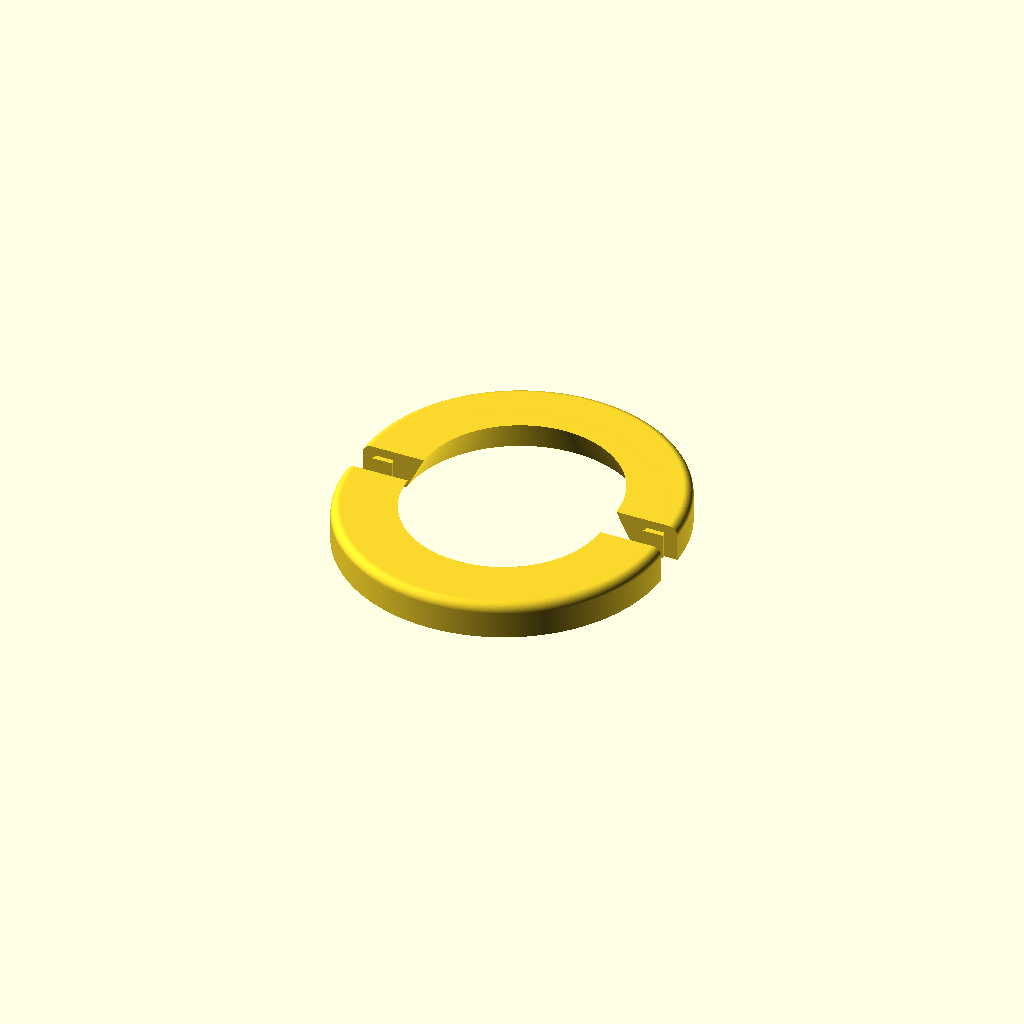
Cell 1: the model at its default parameters.
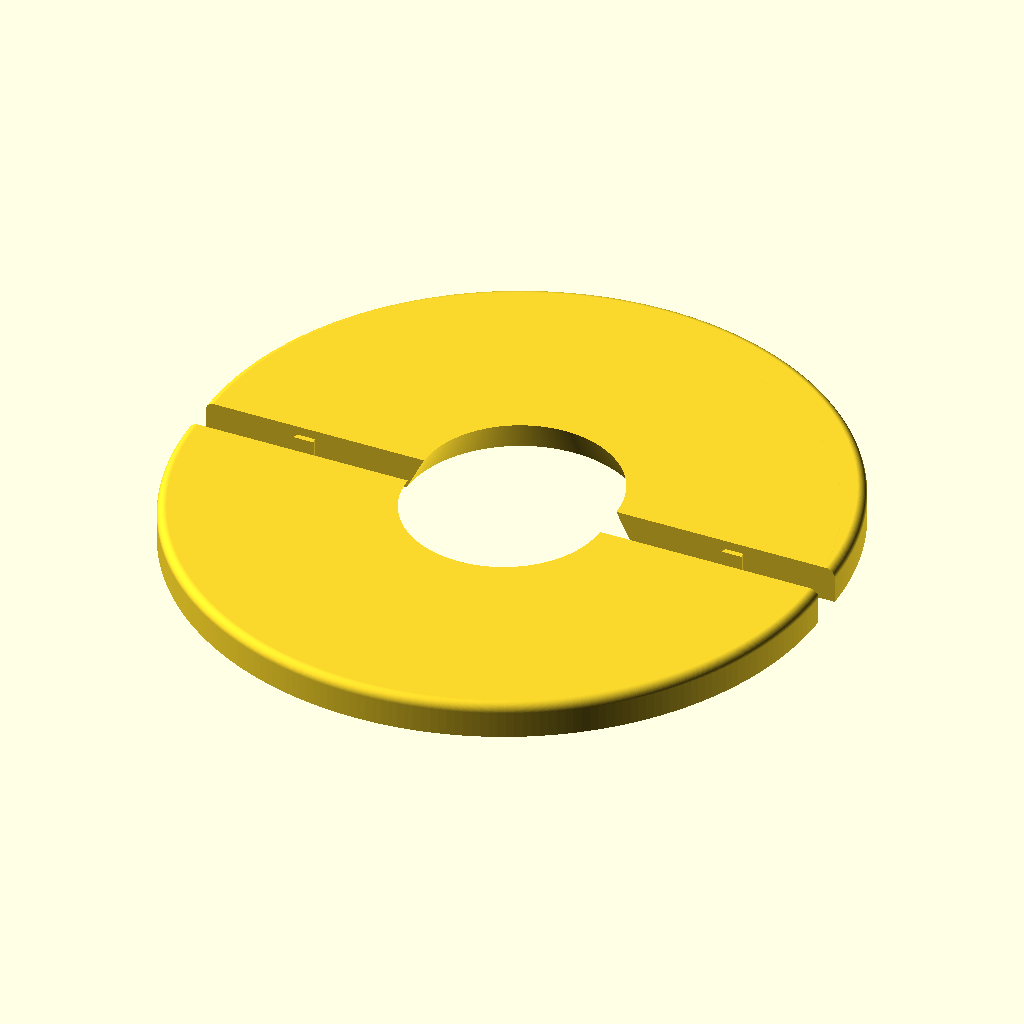
Cell 2 — OD set to 18, the other parameters unchanged.
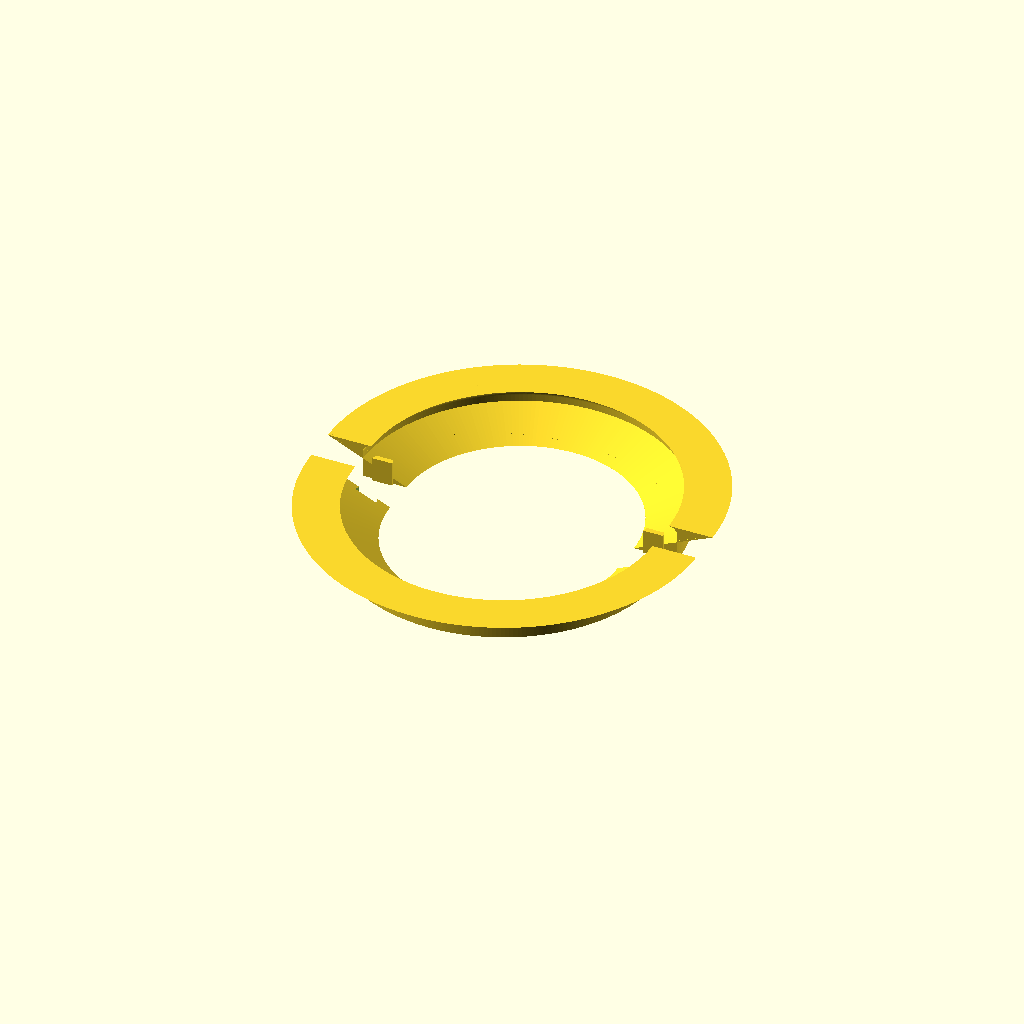
Cell 3 — ID_top set to 11, the other parameters unchanged.
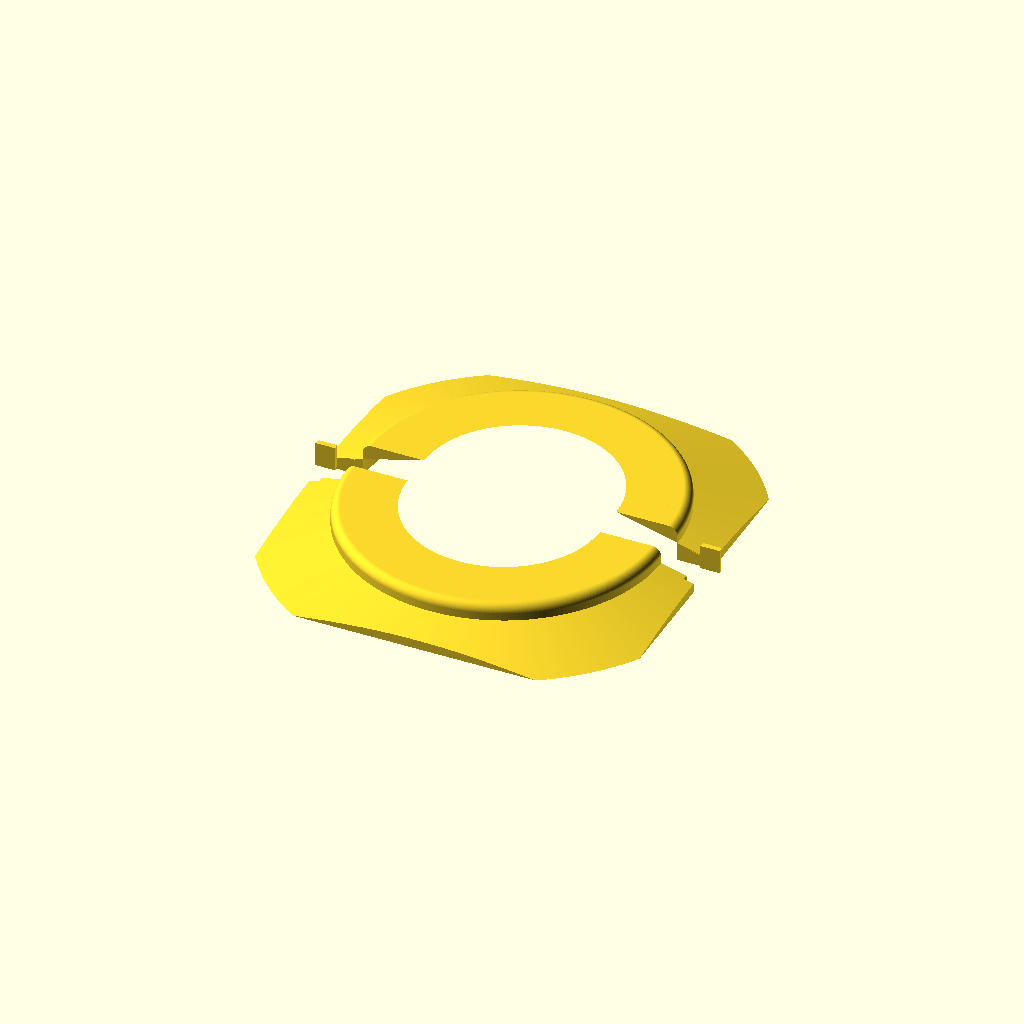
Cell 4: the same model with ID_bot = 13.
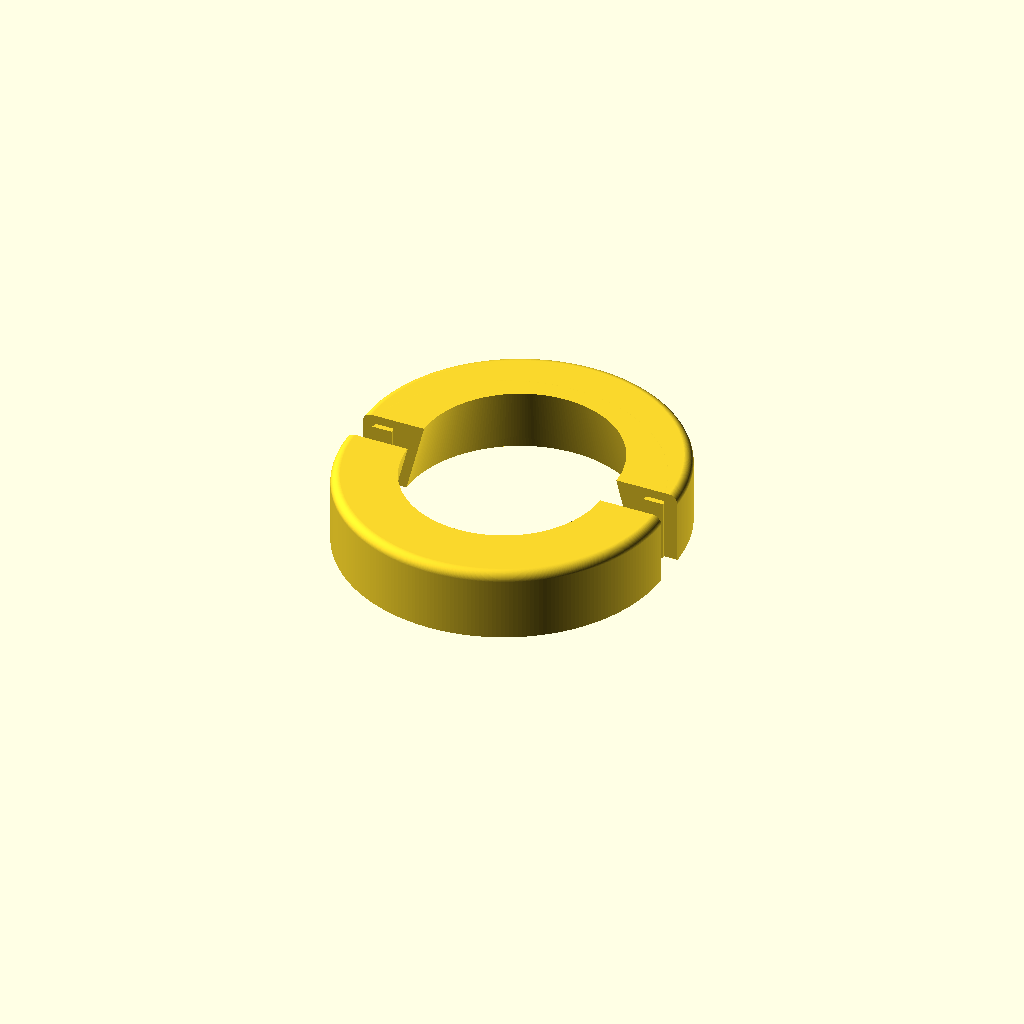
Cell 5: the same model with H = 2.
One fixed orthographic camera (rotation 55°, 0°, 25°; colour scheme Cornfield) for every cell.
The OpenSCAD source (3Dstuff/capTuyau/cap.scad):
// =============================================================================
//  cap.scad — Two-piece cap ring with dovetail joint
//  Units: inches
// =============================================================================
//
//  Ring: 9" outer diameter × 1" tall
//  Inner bore: 5.5" Ø at top, 6.5" Ø at bottom (tapered for easy installation)
//  Top exterior edge: 1/4" radius round-over
//
//  Split at Y = 0 into two equal semicircular halves.
//  ASSEMBLY: slide Half B DOWN (−Z) onto Half A.
//    • Half A carries dovetail tails  — narrow at base (Y=0), wider at tip (Y=−depth)
//    • Half B carries matching sockets — the narrow opening traps the wide tip,
//      locking the halves against radial (Y) separation without glue.
//  DISASSEMBLY: slide Half B back up (+Z).
//
//  Joint located on the mating faces within the bottom flange zone:
//    OD 9"  →  bottom ID 6.5"  →  radial width = 1.25"
//
//  Render control  (set PART):
//    0 = assembled view  (default)
//    1 = half A only  (tail half,   print with mating face on build plate)
//    2 = half B only  (socket half, print with mating face on build plate)
//    3 = both halves, separated 1" in Y  (pre-assembly view)
// =============================================================================

$fn = 256;

PART = 3;

// ── Ring dimensions ────────────────────────────────────────────────────────────

OD      = 9.0;
OR      = OD  / 2;       // outer radius = 4.5"

ID_top  = 5.5;
IR_top  = ID_top / 2;    // inner radius at top = 2.75"

ID_bot  = 6.5;
IR_bot  = ID_bot / 2;    // inner radius at bottom = 3.25"

H       = 1.0;
R_edge  = 0.25;           // top exterior edge round-over

// ── Dovetail parameters ────────────────────────────────────────────────────────
//
//  One tail/socket pair per mating-face side (±X), centred in the 1.25" flange.
//  Tail cross-section (XY plane, extruded in Z):
//
//    Y=0 (mating face):  |←  TG_w_base  →|   ← narrow base
//    Y=−TG_depth (tip):  |←── TG_w_tip ──→|  ← wider tip (locked by socket)
//
//  TG_w_tip > socket opening width → tail CANNOT pull out in +Y.

TG_depth  = 0.15;                              // tail protrusion in Y
TG_z      = 0.05;                              // tail Z bottom offset
TG_top    = 0.25;                              // plain (flat) zone at top of mating face
TG_h      = H - TG_z - TG_top;                // tail height = 0.70"
TG_w_base = 0.50;                              // tail width at mating face
TG_angle  = 14;                                // dovetail half-angle (°)
TG_w_tip  = TG_w_base                          // tail width at tip (wider)
            + 2 * TG_depth * tan(TG_angle);    // ≈ 0.575"
TG_r      = (IR_bot + OR) / 2;                // radial centre ≈ 3.875"
TG_clr    = 0.008;                             // assembly clearance (all sides)

eps = 0.01;

// ── 2D ring cross-section profile ─────────────────────────────────────────────
//  Trapezoid with quarter-circle arc at the top-outer corner.
module ring_profile(arc_n = 32) {
    polygon(concat(
        [[IR_bot, 0], [OR, 0]],
        [for (i = [0 : arc_n])
            [ OR - R_edge + R_edge * cos(90 * i / arc_n),
              H  - R_edge + R_edge * sin(90 * i / arc_n) ]],
        [[IR_top, H]]
    ));
}

module ring_solid() {
    rotate_extrude() ring_profile();
}

// ── Dovetail tail polygons (in XY, extruded in Z) ─────────────────────────────
module tail_poly_right() {
    hw_b = TG_w_base / 2;
    hw_t = TG_w_tip  / 2;
    polygon([
        [TG_r - hw_b,  0        ],   // base (narrow, at mating face)
        [TG_r + hw_b,  0        ],
        [TG_r + hw_t, -TG_depth ],   // tip  (wide, locked in socket)
        [TG_r - hw_t, -TG_depth ]
    ]);
}

module tail_poly_left() {
    hw_b = TG_w_base / 2;
    hw_t = TG_w_tip  / 2;
    polygon([
        [-(TG_r + hw_b),  0        ],
        [-(TG_r - hw_b),  0        ],
        [-(TG_r - hw_t), -TG_depth ],
        [-(TG_r + hw_t), -TG_depth ]
    ]);
}

// ── Dovetail socket polygons (TG_clr larger on every side) ───────────────────
module socket_poly_right() {
    c    = TG_clr;
    hw_b = TG_w_base / 2 + c;
    hw_t = TG_w_tip  / 2 + c;
    polygon([
        [TG_r - hw_b,  eps            ],
        [TG_r + hw_b,  eps            ],
        [TG_r + hw_t, -(TG_depth + c) ],
        [TG_r - hw_t, -(TG_depth + c) ]
    ]);
}

module socket_poly_left() {
    c    = TG_clr;
    hw_b = TG_w_base / 2 + c;
    hw_t = TG_w_tip  / 2 + c;
    polygon([
        [-(TG_r + hw_b),  eps            ],
        [-(TG_r - hw_b),  eps            ],
        [-(TG_r - hw_t), -(TG_depth + c) ],
        [-(TG_r + hw_t), -(TG_depth + c) ]
    ]);
}

// ── 3D tails — extruded in Z, offset to TG_z ─────────────────────────────────
module dovetail_tails() {
    translate([0, 0, TG_z]) {
        linear_extrude(height = TG_h) tail_poly_right();
        linear_extrude(height = TG_h) tail_poly_left();
    }
}

// ── 3D sockets — stops at TG_top from the top, matching the tail height ───────
module dovetail_sockets() {
    translate([0, 0, -eps])
        linear_extrude(height = H - TG_top + eps) {
            socket_poly_right();
            socket_poly_left();
        }
}

// ── Half-space helpers ─────────────────────────────────────────────────────────
module pos_y_box() {
    translate([-(OR + 1), 0, -eps])
        cube([2 * (OR + 1), OR + 1, H + 2 * eps]);
}
module neg_y_box() {
    translate([-(OR + 1), -(OR + 1), -eps])
        cube([2 * (OR + 1), OR + 1, H + 2 * eps]);
}

// ── Half-ring A — Y ≥ 0, carries dovetail tails ───────────────────────────────
module half_ring_A() {
    union() {
        intersection() { ring_solid(); pos_y_box(); }
        dovetail_tails();
    }
}

// ── Half-ring B — Y ≤ 0, carries dovetail sockets ────────────────────────────
module half_ring_B() {
    difference() {
        intersection() { ring_solid(); neg_y_box(); }
        dovetail_sockets();
    }
}

// ── Render ─────────────────────────────────────────────────────────────────────
//  All dimensions above are in inches.  scale(25.4) converts to millimetres
//  for OpenSCAD's native unit system.

scale(25.4) {
    if (PART == 0) {
        // Assembled view
        half_ring_A();
        half_ring_B();

    } else if (PART == 1) {
        // Half A for printing — mating face flat on build plate
        rotate([-90, 0, 0]) half_ring_A();

    } else if (PART == 2) {
        // Half B for printing — mating face flat on build plate
        rotate([90, 0, 180]) half_ring_B();

    } else if (PART == 3) {
        // Pre-assembly view — both halves separated by 1" in Y
        half_ring_A();
        translate([0, -1, 0]) half_ring_B();
    }
}
Parameter table extracted from the source (name, type, default, range or options):
PART: number, default 3
OD: number, default 9
ID_top: number, default 5.5
ID_bot: number, default 6.5
H: number, default 1
R_edge: number, default 0.25
TG_depth: number, default 0.15
TG_z: number, default 0.05
TG_top: number, default 0.25
TG_w_base: number, default 0.5
TG_angle: number, default 14
TG_clr: number, default 0.008
eps: number, default 0.01
